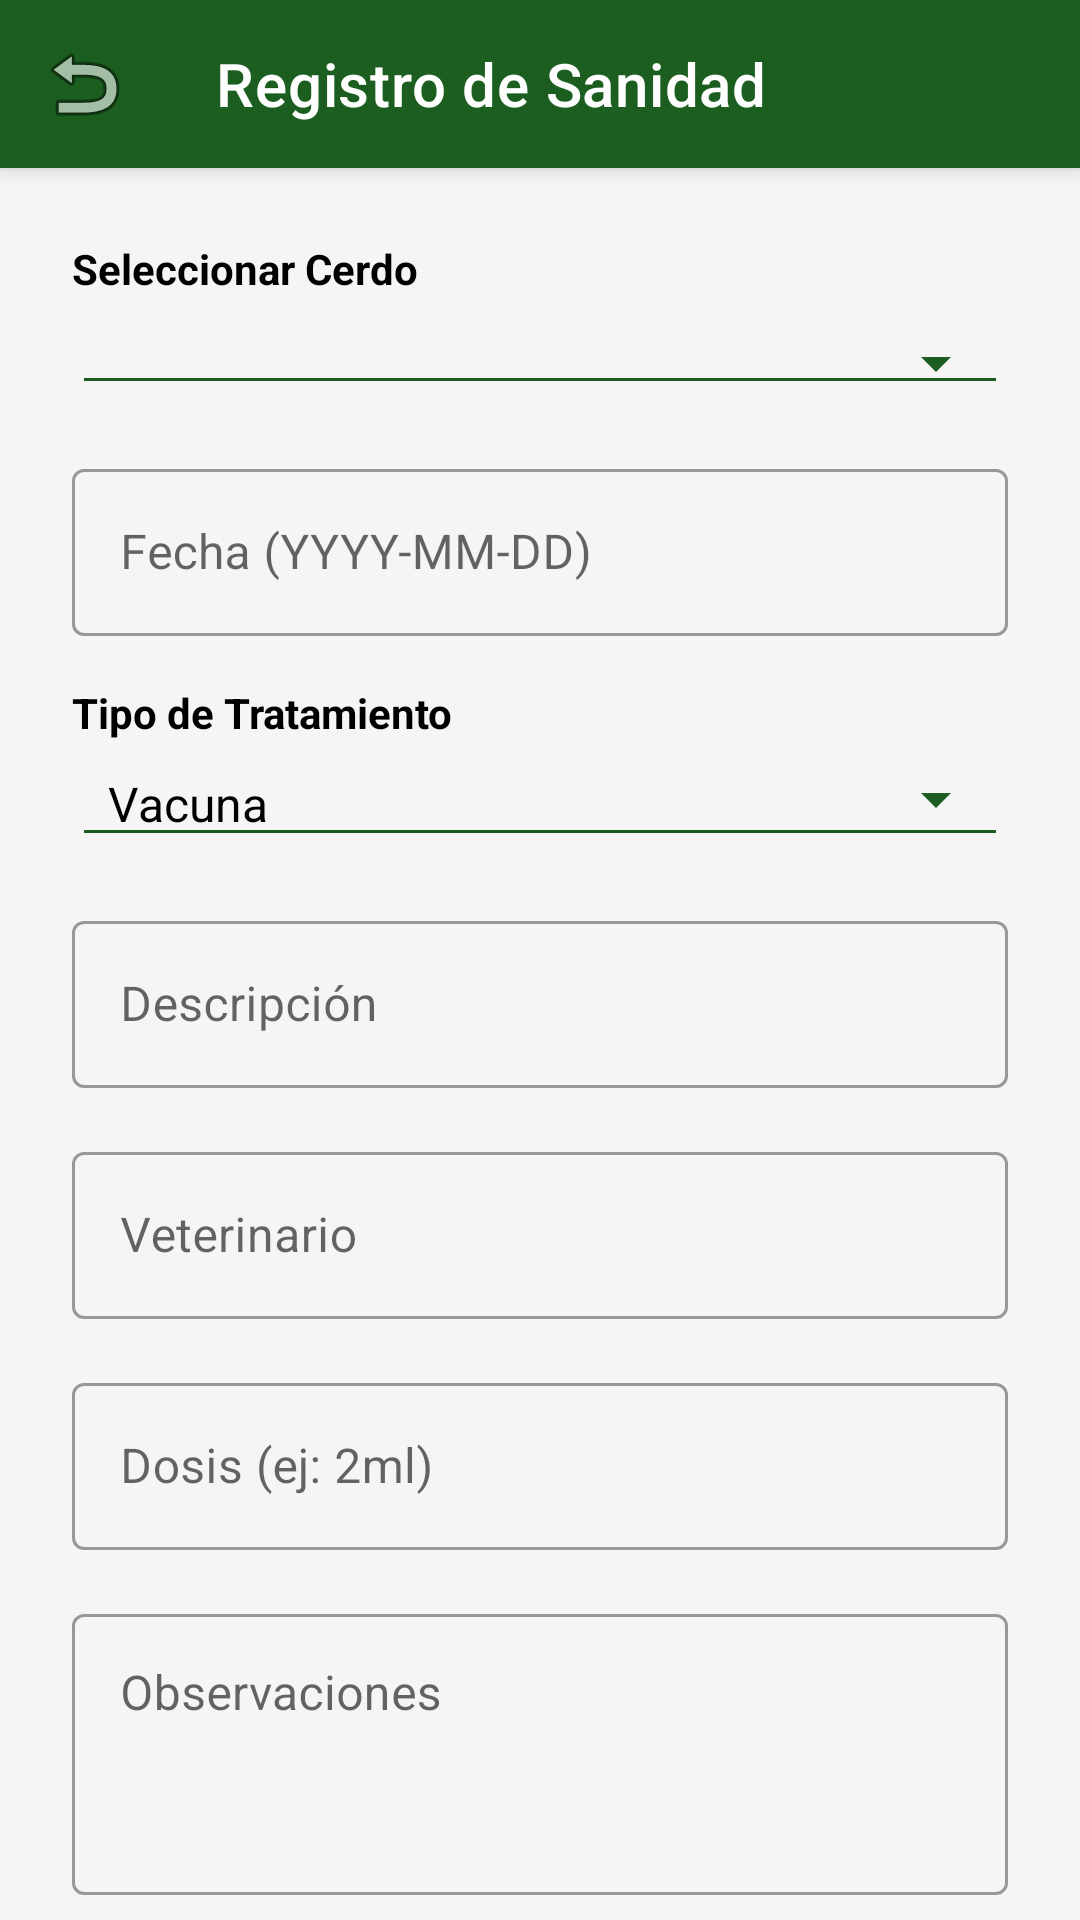

Layout XML and referenced resources for this Android screen:
<!-- AndroidManifest.xml: application theme Theme.AgrofarmMobile -->
<!-- res/layout/activity_create_sanidad.xml -->
<?xml version="1.0" encoding="utf-8"?>
<androidx.coordinatorlayout.widget.CoordinatorLayout xmlns:android="http://schemas.android.com/apk/res/android"
    xmlns:app="http://schemas.android.com/apk/res-auto"
    android:layout_width="match_parent"
    android:layout_height="match_parent"
    android:background="#F5F5F5">

    <com.google.android.material.appbar.AppBarLayout
        android:layout_width="match_parent"
        android:layout_height="wrap_content">
        <androidx.appcompat.widget.Toolbar
            android:id="@+id/toolbarCreateSanidad"
            android:layout_width="match_parent"
            android:layout_height="?attr/actionBarSize"
            android:background="#1B5E20"
            app:title="Registro de Sanidad"
            app:titleTextColor="#FFFFFF"
            app:navigationIcon="@android:drawable/ic_menu_revert" />
    </com.google.android.material.appbar.AppBarLayout>

    <androidx.core.widget.NestedScrollView
        android:layout_width="match_parent"
        android:layout_height="match_parent"
        app:layout_behavior="@string/appbar_scrolling_view_behavior">

        <LinearLayout
            android:layout_width="match_parent"
            android:layout_height="wrap_content"
            android:orientation="vertical"
            android:padding="24dp">

            <TextView
                android:layout_width="wrap_content"
                android:layout_height="wrap_content"
                android:text="Seleccionar Cerdo"
                android:textColor="#000000"
                android:textStyle="bold"
                android:layout_marginBottom="8dp"/>
            <Spinner
                android:id="@+id/spinnerPigSanidad"
                android:layout_width="match_parent"
                android:layout_height="wrap_content"
                android:backgroundTint="#1B5E20"
                style="@style/Widget.AppCompat.Spinner.Underlined" />

            <com.google.android.material.textfield.TextInputLayout
                android:layout_width="match_parent"
                android:layout_height="wrap_content"
                android:hint="Fecha (YYYY-MM-DD)"
                android:layout_marginTop="16dp"
                app:hintTextColor="#1B5E20"
                style="@style/Widget.MaterialComponents.TextInputLayout.OutlinedBox">
                <com.google.android.material.textfield.TextInputEditText
                    android:id="@+id/etFechaSanidad"
                    android:layout_width="match_parent"
                    android:layout_height="wrap_content"
                    android:focusable="false"
                    android:clickable="true"
                    android:textColor="#000000" />
            </com.google.android.material.textfield.TextInputLayout>

            <TextView
                android:layout_width="wrap_content"
                android:layout_height="wrap_content"
                android:text="Tipo de Tratamiento"
                android:layout_marginTop="16dp"
                android:textColor="#000000"
                android:textStyle="bold" />
            <Spinner
                android:id="@+id/spinnerTipoTratamiento"
                android:layout_width="match_parent"
                android:layout_height="wrap_content"
                android:entries="@array/sanidad_options"
                android:backgroundTint="#1B5E20"
                style="@style/Widget.AppCompat.Spinner.Underlined" />

            <com.google.android.material.textfield.TextInputLayout
                android:layout_width="match_parent"
                android:layout_height="wrap_content"
                android:hint="Descripción"
                android:layout_marginTop="16dp"
                app:hintTextColor="#1B5E20"
                style="@style/Widget.MaterialComponents.TextInputLayout.OutlinedBox">
                <com.google.android.material.textfield.TextInputEditText
                    android:id="@+id/etDescripcionSanidad"
                    android:layout_width="match_parent"
                    android:layout_height="wrap_content"
                    android:textColor="#000000" />
            </com.google.android.material.textfield.TextInputLayout>

            <com.google.android.material.textfield.TextInputLayout
                android:layout_width="match_parent"
                android:layout_height="wrap_content"
                android:hint="Veterinario"
                android:layout_marginTop="16dp"
                app:hintTextColor="#1B5E20"
                style="@style/Widget.MaterialComponents.TextInputLayout.OutlinedBox">
                <com.google.android.material.textfield.TextInputEditText
                    android:id="@+id/etVeterinarioSanidad"
                    android:layout_width="match_parent"
                    android:layout_height="wrap_content"
                    android:textColor="#000000" />
            </com.google.android.material.textfield.TextInputLayout>

            <com.google.android.material.textfield.TextInputLayout
                android:layout_width="match_parent"
                android:layout_height="wrap_content"
                android:hint="Dosis (ej: 2ml)"
                android:layout_marginTop="16dp"
                app:hintTextColor="#1B5E20"
                style="@style/Widget.MaterialComponents.TextInputLayout.OutlinedBox">
                <com.google.android.material.textfield.TextInputEditText
                    android:id="@+id/etDosisSanidad"
                    android:layout_width="match_parent"
                    android:layout_height="wrap_content"
                    android:textColor="#000000" />
            </com.google.android.material.textfield.TextInputLayout>

            <com.google.android.material.textfield.TextInputLayout
                android:layout_width="match_parent"
                android:layout_height="wrap_content"
                android:hint="Observaciones"
                android:layout_marginTop="16dp"
                app:hintTextColor="#1B5E20"
                style="@style/Widget.MaterialComponents.TextInputLayout.OutlinedBox">
                <com.google.android.material.textfield.TextInputEditText
                    android:id="@+id/etObservacionesSanidad"
                    android:layout_width="match_parent"
                    android:layout_height="wrap_content"
                    android:minLines="3"
                    android:gravity="top"
                    android:textColor="#000000" />
            </com.google.android.material.textfield.TextInputLayout>

            <com.google.android.material.button.MaterialButton
                android:id="@+id/btnGuardarSanidad"
                android:layout_width="match_parent"
                android:layout_height="56dp"
                android:layout_marginTop="32dp"
                android:text="GUARDAR REGISTRO"
                android:backgroundTint="#1B5E20"
                android:textColor="#FFFFFF"
                app:cornerRadius="8dp" />

        </LinearLayout>
    </androidx.core.widget.NestedScrollView>

</androidx.coordinatorlayout.widget.CoordinatorLayout>
<!-- resources referenced by this layout -->
<resources>
  <string-array name="sanidad_options">
          <item>Vacuna</item>
          <item>Desparasitación</item>
          <item>Tratamiento</item>
          <item>Revisión</item>
      </string-array>
  <style name="Theme.AgrofarmMobile" parent="Base.Theme.AgrofarmMobile" />
  <style name="Base.Theme.AgrofarmMobile" parent="Theme.MaterialComponents.Light.NoActionBar">
          
          <item name="colorPrimary">#1B5E20</item>
          <item name="colorPrimaryDark">#003308</item>
          <item name="colorAccent">#4CAF50</item>
  
          
          <item name="android:textColorPrimary">#000000</item>
          <item name="android:textColorSecondary">#212121</item>
          <item name="android:editTextColor">#000000</item>
          <item name="android:textColor">#000000</item>
  
          
          <item name="android:windowTranslucentStatus">false</item>
          <item name="android:windowDrawsSystemBarBackgrounds">true</item>
          <item name="android:statusBarColor">#003308</item>
      </style>
</resources>
